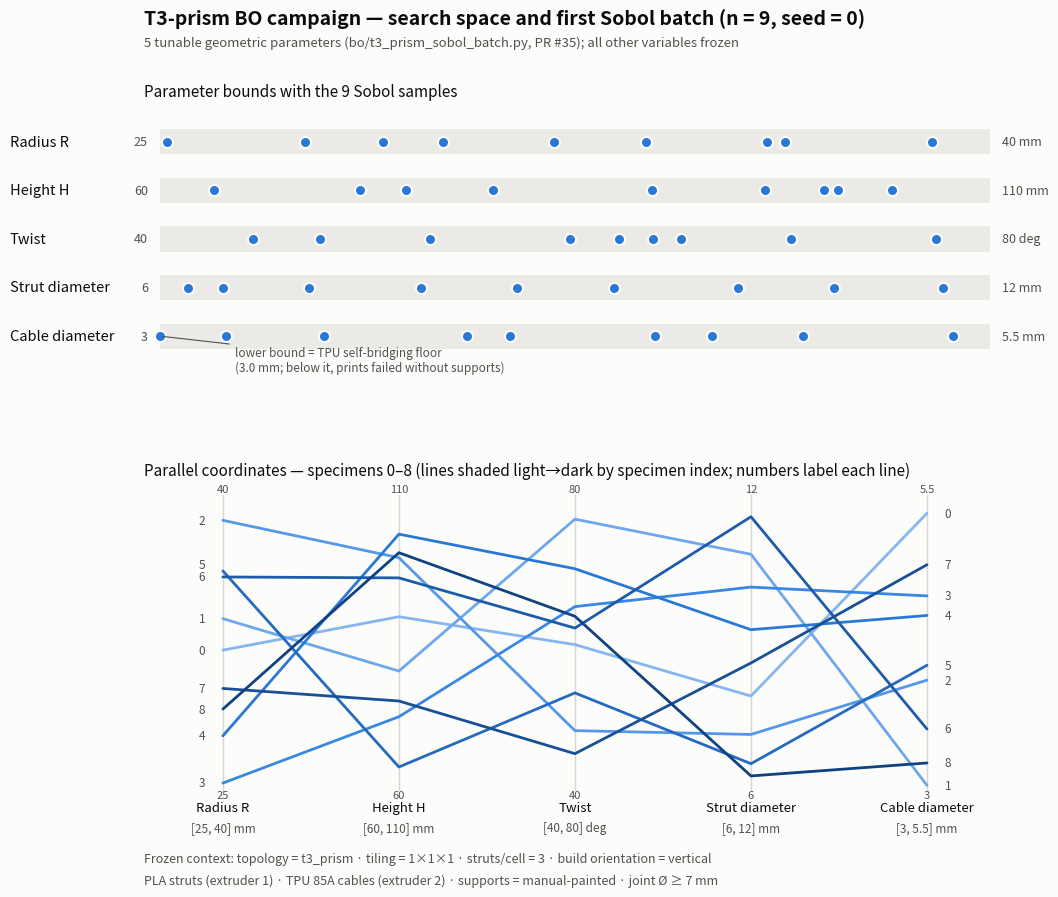

Write Python code to recreate this figure. (Note: this script raises an exception after producing the figure.)
"""Visualize the T3-prism BO search space and its first Sobol batch.

Summarizes the *restricted* T3-prism-only design space defined in
``bo/t3_prism_sobol_batch.py`` on the PR #35 branch
(``copilot/get-bambu-sliced-print-t3-prism``): five continuous geometric
parameters, everything else frozen. Overlays the n=9, seed=0 Sobol batch
from ``bo/t3-prism-bo-batch.csv`` on that branch.

Top panel: per-parameter bound strips with the 9 sampled values.
Bottom panel: parallel coordinates linking each specimen across all five
parameters (lines shaded light-to-dark by specimen index, labeled at both
ends so identity never rides on color alone).
"""

from __future__ import annotations

import matplotlib.pyplot as plt
import numpy as np

# ---- Search space (bo/t3_prism_sobol_batch.py PARAMETERS) ------------------
PARAMS = [
    ("R_mm",       "Radius R",          25.0,  40.0, "mm"),
    ("H_mm",       "Height H",          60.0, 110.0, "mm"),
    ("twist_deg",  "Twist",             40.0,  80.0, "deg"),
    ("strut_d_mm", "Strut diameter",     6.0,  12.0, "mm"),
    ("cable_d_mm", "Cable diameter",     3.0,   5.5, "mm"),
]

# ---- Sobol batch (bo/t3-prism-bo-batch.csv, n=9 seed=0) --------------------
SPECIMENS = np.array([
    [32.1266,  89.6262, 59.7792,  7.8831, 5.3902],
    [33.7842,  80.0836, 77.4080, 10.8717, 3.0003],
    [38.9665,  99.9950, 47.6915,  7.0737, 3.9241],
    [25.1224,  72.0587, 65.1213, 10.1789, 4.6640],
    [27.6114, 104.1304, 70.4432,  9.2816, 4.4922],
    [36.3001,  63.2297, 52.9940,  6.4571, 4.0550],
    [35.9821,  96.4464, 62.1055, 11.6620, 3.4949],
    [30.1066,  74.8199, 44.4573,  8.5803, 4.9377],
    [29.0207, 100.8663, 63.7624,  6.1990, 3.1969],
])

SURFACE = "#fcfcfb"
INK = "#0b0b0b"
INK2 = "#52514e"
BLUE = "#2a78d6"
BAND = "#eceae6"
# Ordinal blue ramp, steps 250 -> 650 (light -> dark) by specimen index.
RAMP = ["#86b6ef", "#6da7ec", "#5598e7", "#3987e5", "#2a78d6",
        "#256abf", "#1c5cab", "#184f95", "#104281"]


def norm(col: int, v: np.ndarray) -> np.ndarray:
    lo, hi = PARAMS[col][2], PARAMS[col][3]
    return (v - lo) / (hi - lo)


def main() -> None:
    fig, (ax_strip, ax_par) = plt.subplots(
        2, 1, figsize=(11.5, 9.2), height_ratios=[1.0, 1.15],
        facecolor=SURFACE,
    )
    fig.subplots_adjust(left=0.16, right=0.91, top=0.865, bottom=0.125, hspace=0.46)

    fig.suptitle(
        "T3-prism BO campaign — search space and first Sobol batch (n = 9, seed = 0)",
        x=0.16, y=0.975, ha="left", fontsize=14, fontweight="bold", color=INK,
    )
    fig.text(
        0.16, 0.935,
        "5 tunable geometric parameters (bo/t3_prism_sobol_batch.py, PR #35); "
        "all other variables frozen",
        fontsize=9.5, color=INK2,
    )

    # ---- Top: bound strips with sampled values -----------------------------
    ax_strip.set_facecolor(SURFACE)
    n_par = len(PARAMS)
    for i, (_, label, lo, hi, unit) in enumerate(PARAMS):
        y = n_par - 1 - i
        ax_strip.barh(y, 1.0, left=0.0, height=0.52, color=BAND, zorder=1)
        ax_strip.scatter(
            norm(i, SPECIMENS[:, i]), np.full(len(SPECIMENS), y),
            s=64, color=BLUE, edgecolors=SURFACE, linewidths=1.5, zorder=3,
        )
        fmt = "g"
        ax_strip.text(-0.015, y, f"{lo:{fmt}}", ha="right", va="center",
                      fontsize=9, color=INK2)
        ax_strip.text(1.015, y, f"{hi:{fmt}} {unit}", ha="left", va="center",
                      fontsize=9, color=INK2)
        ax_strip.text(-0.155, y, label, ha="left", va="center",
                      fontsize=10.5, color=INK, transform=ax_strip.get_yaxis_transform())
    # Constraint annotation: the cable_d lower bound is a printability floor.
    ax_strip.annotate(
        "lower bound = TPU self-bridging floor\n(3.0 mm; below it, prints failed without supports)",
        xy=(0.0, 0.0), xytext=(0.09, -0.72), fontsize=8.5, color=INK2,
        arrowprops=dict(arrowstyle="-", color=INK2, lw=0.8),
        annotation_clip=False,
    )
    ax_strip.set_xlim(-0.02, 1.02)
    ax_strip.set_ylim(-0.65, n_par - 0.35)
    ax_strip.set_title("Parameter bounds with the 9 Sobol samples",
                       loc="left", fontsize=11, color=INK, pad=10)
    for s in ax_strip.spines.values():
        s.set_visible(False)
    ax_strip.set_xticks([])
    ax_strip.set_yticks([])

    # ---- Bottom: parallel coordinates --------------------------------------
    ax_par.set_facecolor(SURFACE)
    xs = np.arange(n_par)

    def spread(vals: list[float], min_gap: float = 0.045) -> list[float]:
        """Nudge label y-positions apart so close-together labels don't collide."""
        order = np.argsort(vals)
        out = list(vals)
        prev = -np.inf
        for k in order:
            out[k] = max(out[k], prev + min_gap)
            prev = out[k]
        return out

    left_y = spread([norm(0, SPECIMENS[j, 0]) for j in range(len(SPECIMENS))])
    right_y = spread([norm(n_par - 1, SPECIMENS[j, n_par - 1])
                      for j in range(len(SPECIMENS))])
    for j in range(len(SPECIMENS)):
        ys = [norm(i, SPECIMENS[j, i]) for i in range(n_par)]
        ax_par.plot(xs, ys, color=RAMP[j], lw=2, zorder=2, solid_capstyle="round")
        ax_par.text(-0.1, left_y[j], str(j), ha="right", va="center",
                    fontsize=8.5, color=INK2)
        ax_par.text(n_par - 1 + 0.1, right_y[j], str(j), ha="left", va="center",
                    fontsize=8.5, color=INK2)
    for i, (_, label, lo, hi, unit) in enumerate(PARAMS):
        ax_par.axvline(i, color="#d8d6d0", lw=1, zorder=1)
        ax_par.text(i, -0.09, f"{label}", ha="center", fontsize=9.5, color=INK)
        ax_par.text(i, -0.16, f"[{lo:g}, {hi:g}] {unit}", ha="center",
                    fontsize=8.5, color=INK2)
        ax_par.text(i, 1.03, f"{hi:g}", ha="center", fontsize=8, color=INK2)
        ax_par.text(i, -0.045, f"{lo:g}", ha="center", fontsize=8, color=INK2)
    ax_par.set_xlim(-0.45, n_par - 0.55)
    ax_par.set_ylim(-0.02, 1.02)
    ax_par.set_title(
        "Parallel coordinates — specimens 0–8 (lines shaded light→dark "
        "by specimen index; numbers label each line)",
        loc="left", fontsize=11, color=INK, pad=14,
    )
    for s in ax_par.spines.values():
        s.set_visible(False)
    ax_par.set_xticks([])
    ax_par.set_yticks([])

    fig.text(
        0.16, 0.048,
        "Frozen context: topology = t3_prism · tiling = 1×1×1 · struts/cell = 3 · "
        "build orientation = vertical",
        fontsize=9, color=INK2,
    )
    fig.text(
        0.16, 0.024,
        "PLA struts (extruder 1) · TPU 85A cables (extruder 2) · "
        "supports = manual-painted · joint Ø ≥ 7 mm",
        fontsize=9, color=INK2,
    )

    out = "bo/t3-prism-search-space.png"
    fig.savefig(out, dpi=200, facecolor=SURFACE)
    print(f"wrote {out}")


if __name__ == "__main__":
    main()
